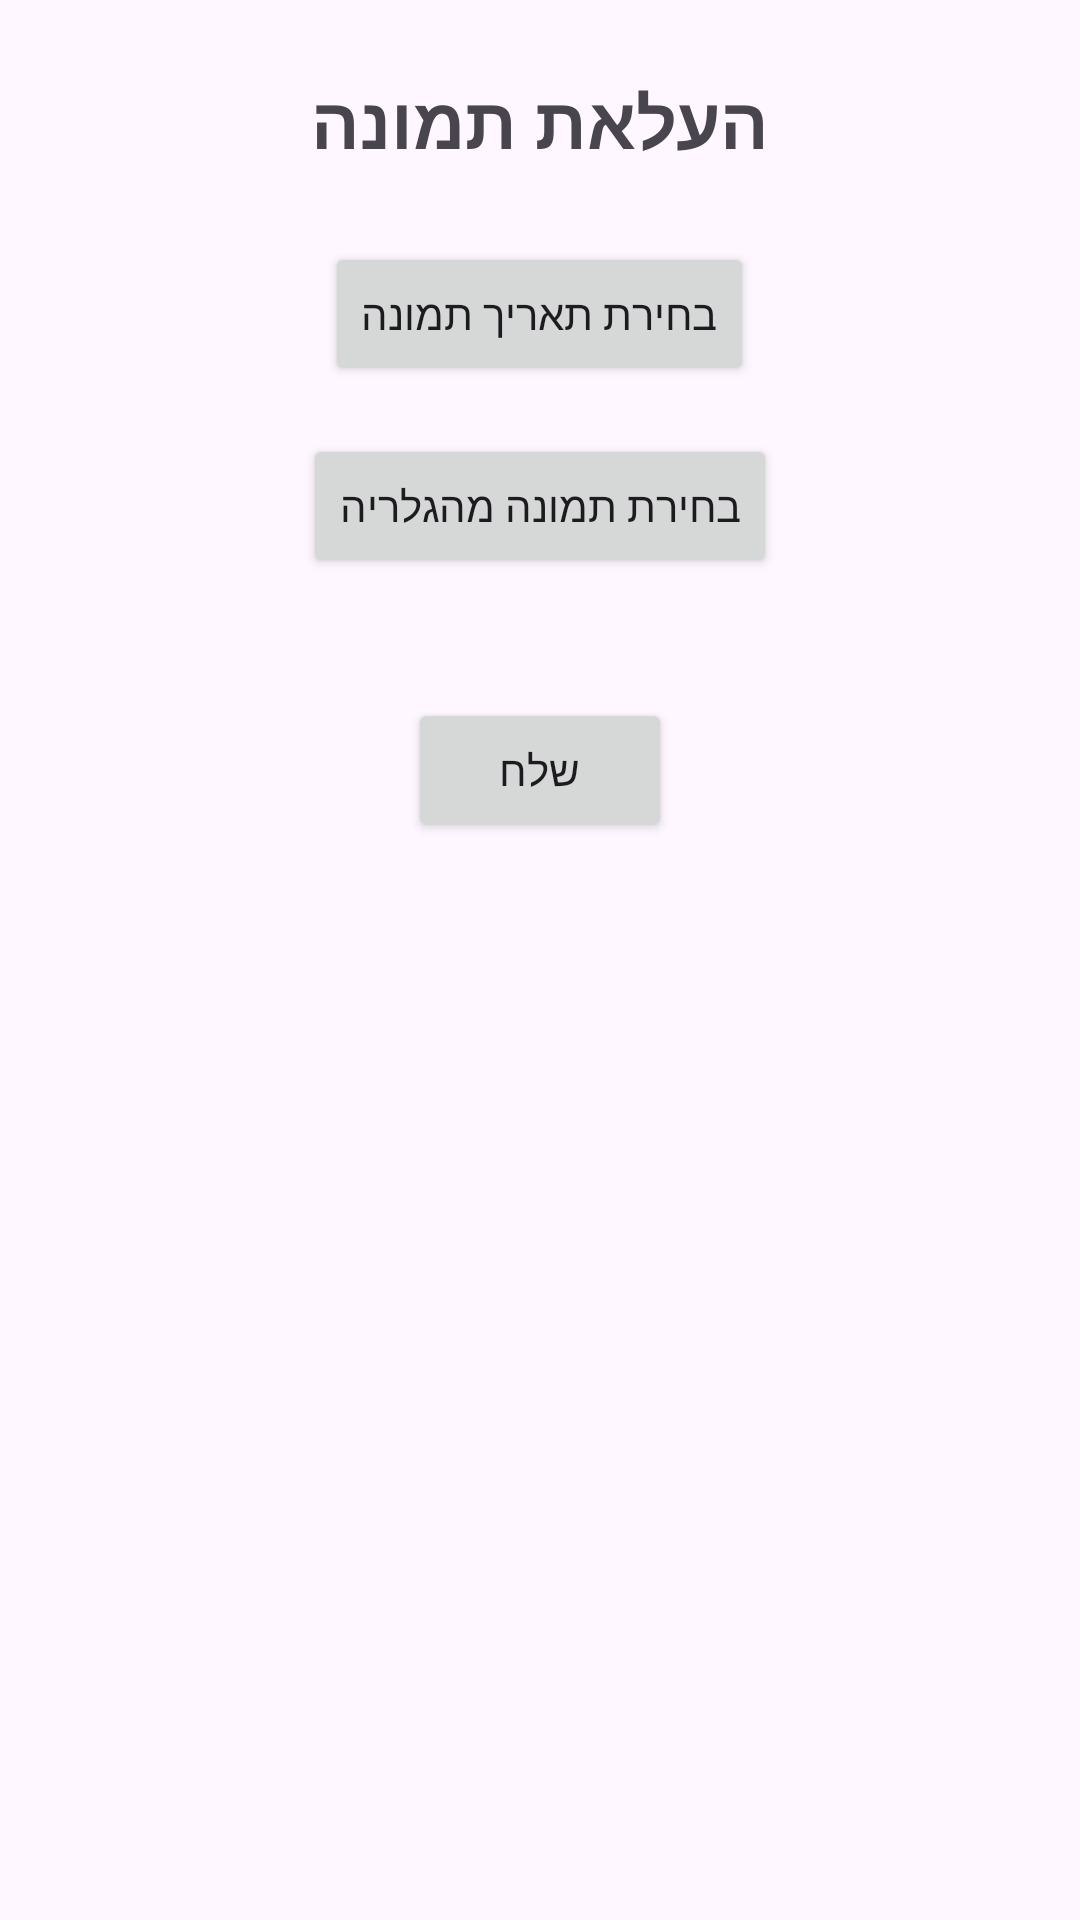

The Android layout XML behind this screen, and the referenced resources:
<!-- AndroidManifest.xml: application theme Theme.FinalProject_mobileApp -->
<!-- res/layout/fragment_addphoto.xml -->
<?xml version="1.0" encoding="utf-8"?>
<FrameLayout xmlns:android="http://schemas.android.com/apk/res/android"
    android:id="@+id/fragment_upload_photo"
    android:layout_width="match_parent"
    android:layout_height="match_parent"
    android:padding="24dp">

        <LinearLayout
            android:id="@+id/uploadPhotoLinLayout"
            android:layout_width="match_parent"
            android:layout_height="wrap_content"
            android:orientation="vertical"
            android:gravity="center_horizontal"
            >

            <TextView
                android:id="@+id/uploadTitle"
                android:layout_width="wrap_content"
                android:layout_height="wrap_content"
                android:text="העלאת תמונה"
                android:textSize="24sp"
                android:textStyle="bold"
                android:layout_marginBottom="24dp"
                android:textAlignment="center"
                android:layout_gravity="center" />

            
            <Button
                android:id="@+id/dateButton"
                android:layout_width="wrap_content"
                android:layout_height="wrap_content"
                android:text="בחירת תאריך תמונה"
                android:layout_marginBottom="16dp" />

            
            <Button
                android:id="@+id/selectImageButton"
                android:layout_width="wrap_content"
                android:layout_height="wrap_content"
                android:text="בחירת תמונה מהגלריה"
                android:layout_marginBottom="16dp" />

            
            <Button
                android:id="@+id/sendButton"
                android:layout_width="wrap_content"
                android:layout_height="wrap_content"
                android:text="שלח"
                android:layout_marginTop="24dp" />

        </LinearLayout>
</FrameLayout>


<!-- resources referenced by this layout -->
<resources>
  <style name="Theme.FinalProject_mobileApp" parent="Base.Theme.FinalProject_mobileApp" />
  <style name="Base.Theme.FinalProject_mobileApp" parent="Theme.Material3.DayNight.NoActionBar">
          
          
      </style>
</resources>
